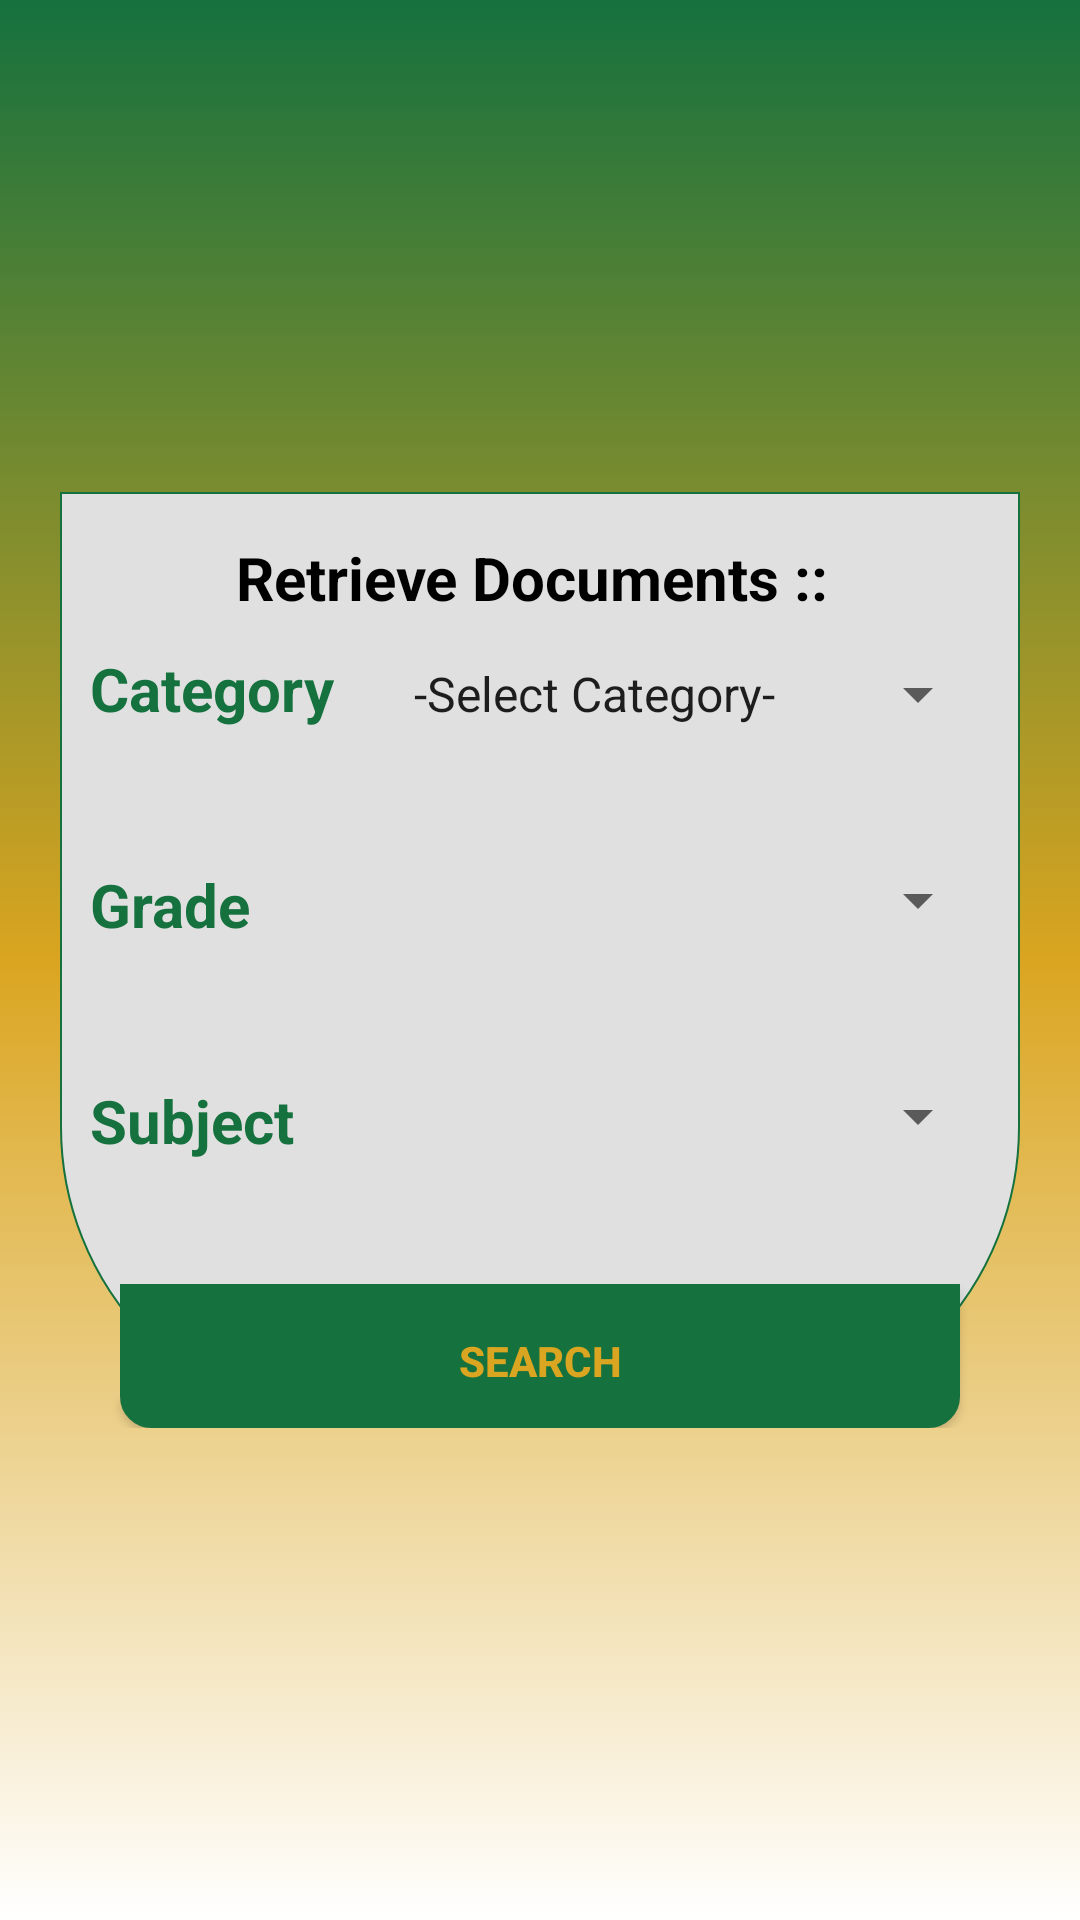

Write the Android layout XML for this screen, with the resource values it uses.
<!-- AndroidManifest.xml: application theme AppTheme -->
<!-- res/layout/activity_assessment_support.xml -->
<?xml version="1.0" encoding="utf-8"?>
<RelativeLayout xmlns:android="http://schemas.android.com/apk/res/android"
    xmlns:tools="http://schemas.android.com/tools"
    android:layout_width="match_parent"
    android:layout_height="match_parent"
    android:gravity="center"
    android:background="@drawable/toolbar_color"
    android:orientation="vertical"
    android:paddingBottom="@dimen/activity_vertical_margin"
    android:paddingLeft="20dp"
    android:paddingRight="20dp"
    android:paddingTop="@dimen/activity_vertical_margin"
    tools:context=".AssessmentSupport">
    <ScrollView
        android:layout_width="match_parent"
        android:layout_height="match_parent">

        <LinearLayout
            android:layout_width="match_parent"
            android:layout_height="wrap_content"
            android:background="@drawable/layout_shape"
            android:layout_gravity="center_vertical"
            android:orientation="vertical">

            <TextView
                android:paddingTop="15dp"
                android:layout_gravity="center_horizontal"
                android:layout_width="wrap_content"
                android:layout_height="wrap_content"
                android:text="Retrieve Documents :: "
                android:textColor="#000"
                android:textSize="20sp"
                android:textStyle="bold" />


            <LinearLayout
                android:id="@+id/category_layout_assessment"
                android:layout_marginTop="10dp"
                android:layout_height="wrap_content"
                android:layout_width="match_parent"
                android:paddingLeft="10dp"
                android:paddingRight="10dp"
                android:orientation="horizontal"
                android:layout_marginBottom="30dp">

                <TextView
                    android:textColor="@color/colorPrimary"
                    android:textSize="20sp"
                    android:textStyle="bold"
                    android:layout_width="100dp"
                    android:layout_height="wrap_content"
                    android:text="Category"/>

                <Spinner
                    android:textColor="@color/colorAccent"
                    android:layout_marginBottom="8dp"
                    android:id="@+id/spinner_category_assessment"
                    android:paddingRight="5dp"
                    android:entries="@array/category"
                    android:layout_width="match_parent"
                    android:layout_height="wrap_content" />

            </LinearLayout>

            <LinearLayout
                android:id="@+id/grade_layout_assessment"
                android:layout_marginTop="10dp"
                android:layout_height="wrap_content"
                android:layout_width="match_parent"
                android:paddingLeft="10dp"
                android:paddingRight="10dp"
                android:orientation="horizontal"
                android:layout_marginBottom="30dp">

                <TextView
                    android:textColor="@color/colorPrimary"
                    android:textSize="20sp"
                    android:textStyle="bold"
                    android:layout_width="100dp"
                    android:layout_height="wrap_content"
                    android:text="Grade"/>

                <Spinner
                    android:textColor="@color/colorAccent"
                    android:layout_marginBottom="8dp"
                    android:id="@+id/spinner_serchvide_grade_assessment"
                    android:layout_width="match_parent"
                    android:paddingRight="5dp"
                    android:layout_height="wrap_content" />

            </LinearLayout>

            <LinearLayout
                android:id="@+id/subject_layout_assessment"
                android:layout_marginTop="10dp"
                android:layout_height="wrap_content"
                android:layout_width="match_parent"
                android:paddingLeft="10dp"
                android:paddingRight="10dp"
                android:orientation="horizontal"
                android:layout_marginBottom="30dp">

                <TextView
                    android:textColor="@color/colorPrimary"
                    android:textSize="20sp"
                    android:textStyle="bold"
                    android:layout_width="100dp"
                    android:layout_height="wrap_content"
                    android:text="Subject"/>

                <Spinner
                    android:textColor="@color/colorAccent"
                    android:layout_marginBottom="8dp"
                    android:id="@+id/spinner_FETsubject_assessment"
                    android:paddingRight="5dp"
                    android:layout_width="match_parent"
                    android:layout_height="wrap_content" />

            </LinearLayout>

            <LinearLayout
                android:visibility="gone"
                android:id="@+id/level_layout_assessment"
                android:layout_marginTop="10dp"
                android:layout_height="wrap_content"
                android:layout_width="match_parent"
                android:paddingLeft="10dp"
                android:paddingRight="10dp"
                android:orientation="horizontal"
                android:layout_marginBottom="30dp">

                <TextView
                    android:textColor="@color/colorPrimary"
                    android:textSize="20sp"
                    android:textStyle="bold"
                    android:layout_width="100dp"
                    android:layout_height="wrap_content"
                    android:text="Level"/>

                <Spinner
                    android:textColor="@color/colorAccent"
                    android:layout_marginBottom="8dp"
                    android:id="@+id/spinner_level_assessment"
                    android:paddingRight="5dp"
                    android:entries="@array/level"
                    android:layout_width="match_parent"
                    android:layout_height="wrap_content" />

            </LinearLayout>

            <Button
                android:paddingTop="3dp"
                android:id="@+id/btnsearch_assessment"
                android:layout_width="match_parent"
                android:layout_height="wrap_content"
                android:layout_marginLeft="20dp"
                android:layout_marginRight="20dp"
                android:layout_marginTop="6dp"
                android:background="@drawable/container_button_shape"
                android:text="Search"
                android:textColor="#DAA520"
                android:textStyle="bold" />
        </LinearLayout>

    </ScrollView>
</RelativeLayout>
<!-- resources referenced by this layout -->
<resources>
  <string-array name="category">
          <item>-Select Category-</item>
          <item>FET</item>
          <item>GET</item>
      </string-array>
  <string-array name="level">
          <item>Senior</item>
          <item>Intermediate</item>
          <item>Foundation</item>
      </string-array>
  <color name="colorAccent">#DAA520</color>
  <color name="colorPrimary">#15713E</color>
  <!-- drawable container_button_shape (drawable) -->
  <?xml version="1.0" encoding="utf-8"?>
  <shape xmlns:android="http://schemas.android.com/apk/res/android"
      android:shape="rectangle" android:padding="15dp">
      <solid android:color="@color/colorPrimary"/>
      <corners
          android:bottomRightRadius="10dp"
          android:bottomLeftRadius="10dp"
          android:topLeftRadius="0dp"
          android:topRightRadius="0dp"/>
      <stroke android:width="1dip" android:color="@color/colorPrimary" />
  </shape>
  <!-- drawable layout_shape (drawable) -->
  <?xml version="1.0" encoding="utf-8"?>
  <shape xmlns:android="http://schemas.android.com/apk/res/android"
      android:shape="rectangle">
      <corners
          android:bottomLeftRadius="100dp"
          android:bottomRightRadius="100dp"
          android:topLeftRadius="0dp"
          android:topRightRadius="0dp" />
      <padding
          android:bottom="0dp"
          android:left="0dp"
          android:right="0dp"
          android:top="0dp" />
      <stroke
          android:width="0.5dp"
          android:color="@color/grey"
           />
      <solid android:color="@color/theme_red" />
  </shape>
  <!-- drawable toolbar_color (drawable) -->
  <?xml version="1.0" encoding="utf-8"?>
  <selector xmlns:android="http://schemas.android.com/apk/res/android">
      <item>
          <shape>
              <gradient
                  android:endColor="#fff"
                  android:startColor="#15713E"
                  android:centerColor="#daa520"
                  android:angle="270" />
  
              <stroke
                  android:color="#696969" />
              <padding
                  android:left="2dp"
                  android:top="3dp"
                  android:right="2dp"
                  android:bottom="3dp" />
          </shape>
      </item>
  </selector>
  <style name="AppTheme" parent="Theme.AppCompat.Light.DarkActionBar">
          
          <item name="colorPrimary">@color/colorPrimary</item>
          <item name="colorPrimaryDark">@color/colorPrimaryDark</item>
          <item name="colorAccent">@color/colorAccent</item>
  
      </style>
  <color name="grey">#15713E</color>
  <color name="theme_red">#e0e0e0</color>
  <color name="colorPrimaryDark">#303F9F</color>
</resources>
